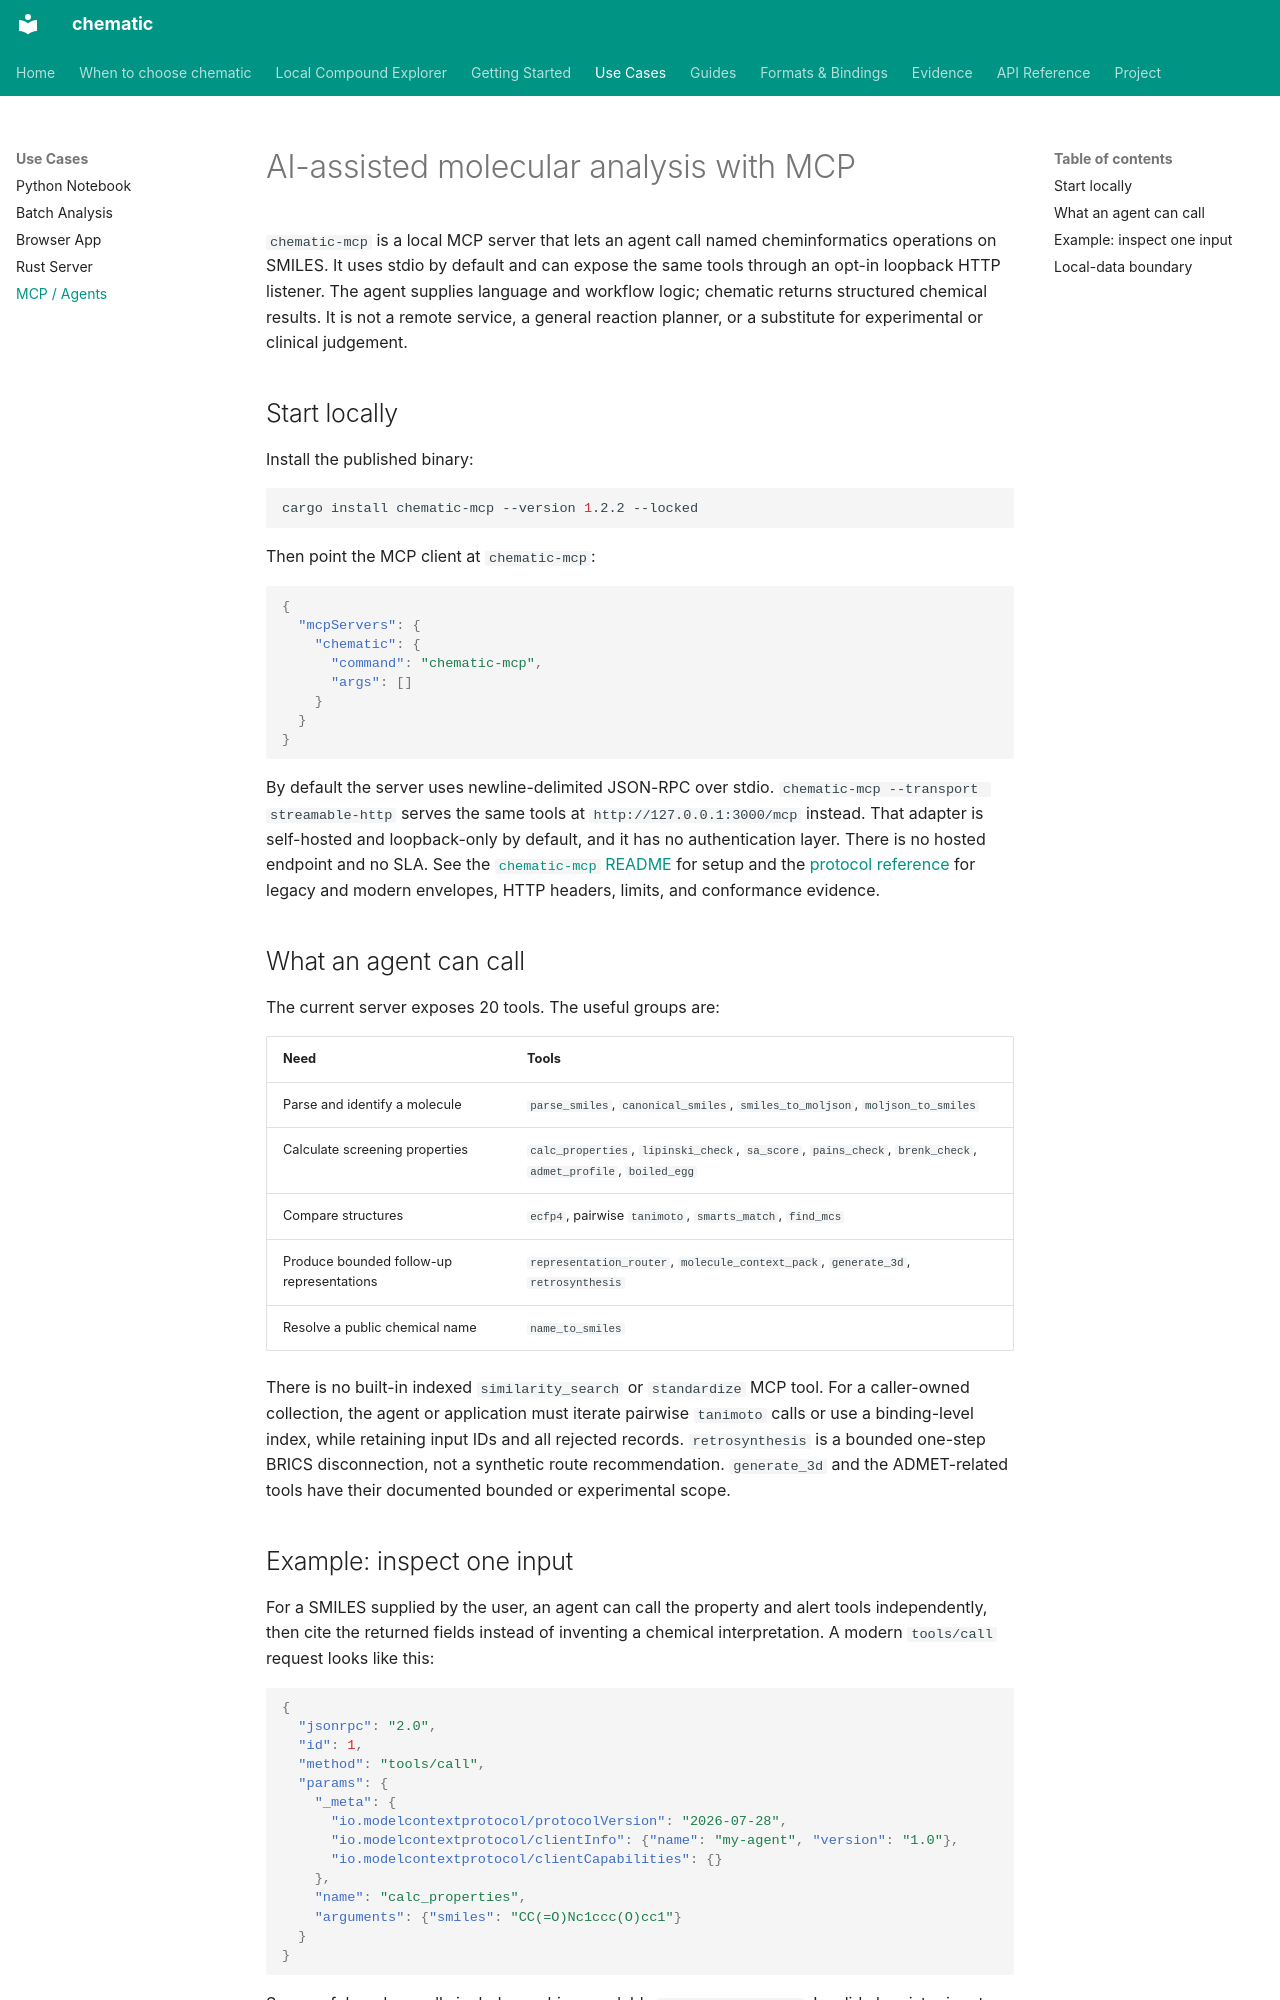

repository: kent-tokyo/chematic · page: use-cases/ai-drug-discovery/index.html · generator: mkdocs

# AI-assisted molecular analysis with MCP

`chematic-mcp` is a local MCP server that lets an agent call named
cheminformatics operations on SMILES. It uses stdio by default and can expose
the same tools through an opt-in loopback HTTP listener. The agent supplies language and
workflow logic; chematic returns structured chemical results. It is not a
remote service, a general reaction planner, or a substitute for experimental
or clinical judgement.

## Start locally

Install the published binary:

```bash
cargo install chematic-mcp --version 1.2.2 --locked
```

Then point the MCP client at `chematic-mcp`:

```json
{
  "mcpServers": {
    "chematic": {
      "command": "chematic-mcp",
      "args": []
    }
  }
}
```

By default the server uses newline-delimited JSON-RPC over stdio.
`chematic-mcp --transport streamable-http` serves the same tools at
`http://127.0.0.1:3000/mcp` instead. That adapter is self-hosted and
loopback-only by default, and it has no authentication layer. There is no
hosted endpoint and no SLA. See the
[`chematic-mcp` README](https://github.com/kent-tokyo/chematic/blob/main/crates/chematic-mcp/README.md)
for setup and the [protocol reference](../reference/mcp-protocol-reference.md) for legacy
and modern envelopes, HTTP headers, limits, and conformance evidence.

## What an agent can call

The current server exposes 20 tools. The useful groups are:

| Need | Tools |
| --- | --- |
| Parse and identify a molecule | `parse_smiles`, `canonical_smiles`, `smiles_to_moljson`, `moljson_to_smiles` |
| Calculate screening properties | `calc_properties`, `lipinski_check`, `sa_score`, `pains_check`, `brenk_check`, `admet_profile`, `boiled_egg` |
| Compare structures | `ecfp4`, pairwise `tanimoto`, `smarts_match`, `find_mcs` |
| Produce bounded follow-up representations | `representation_router`, `molecule_context_pack`, `generate_3d`, `retrosynthesis` |
| Resolve a public chemical name | `name_to_smiles` |

There is no built-in indexed `similarity_search` or `standardize` MCP tool.
For a caller-owned collection, the agent or application must iterate pairwise
`tanimoto` calls or use a binding-level index, while retaining input IDs and
all rejected records. `retrosynthesis` is a bounded one-step BRICS
disconnection, not a synthetic route recommendation. `generate_3d` and the
ADMET-related tools have their documented bounded or experimental scope.

## Example: inspect one input

For a SMILES supplied by the user, an agent can call the property and alert
tools independently, then cite the returned fields instead of inventing a
chemical interpretation. A modern `tools/call` request looks like this:

```json
{
  "jsonrpc": "2.0",
  "id": 1,
  "method": "tools/call",
  "params": {
    "_meta": {
      "io.modelcontextprotocol/protocolVersion": "2026-07-28",
      "io.modelcontextprotocol/clientInfo": {"name": "my-agent", "version": "1.0"},
      "io.modelcontextprotocol/clientCapabilities": {}
    },
    "name": "calc_properties",
    "arguments": {"smiles": "CC(=O)Nc1ccc(O)cc1"}
  }
}
```

Successful modern calls include machine-readable `structuredContent`.
Invalid chemistry input instead returns a successful RPC with `isError: true`
and a structured error code such as `INVALID_SMILES`; invalid argument shape
is JSON-RPC `-32602`. Treat either outcome as data in an agent workflow rather
than silently retrying with altered structures.
